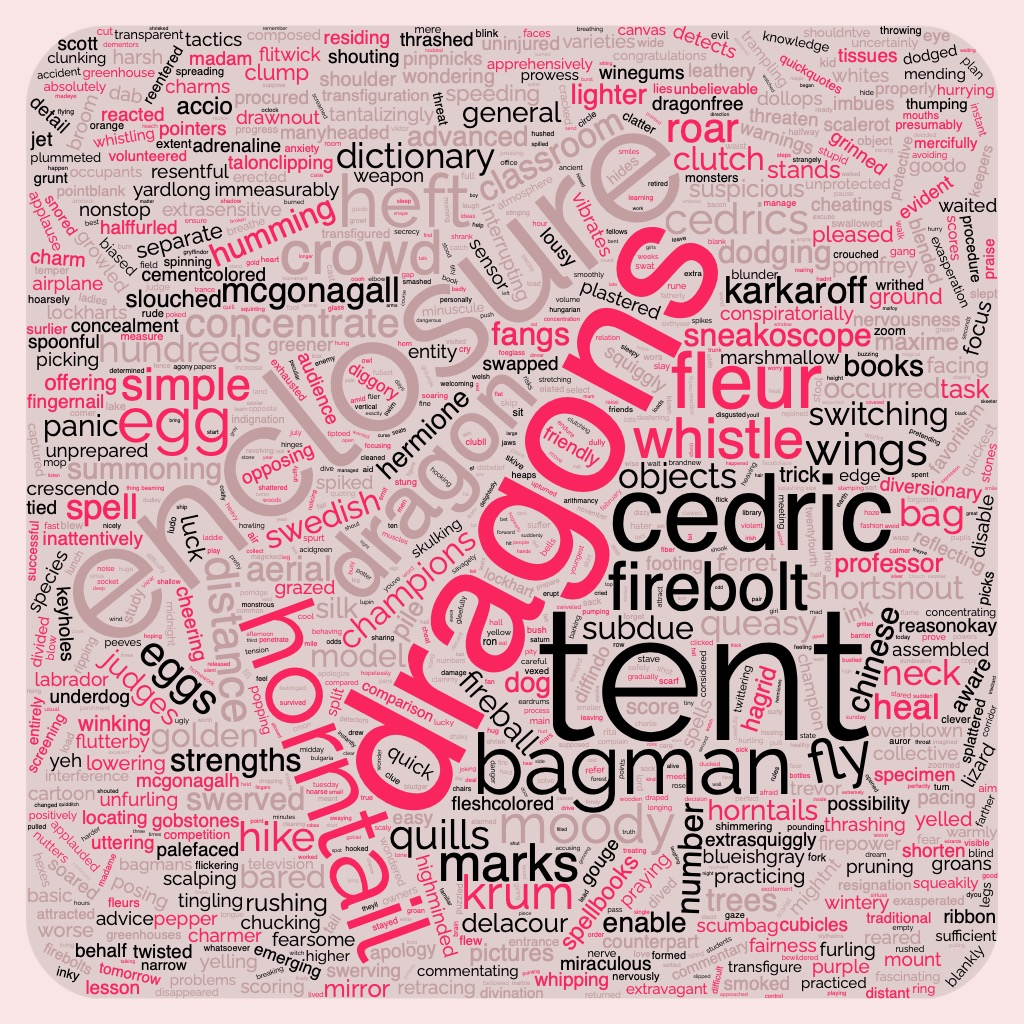

Values plotted in this chart, from the file beside it:
33391, ron
44232, hermione
8388, dumbledore
2787, weasley
38033, hagrid
86249, moody
41807, professor
4754, crouch
10146, wand
17693, potter
169918, cedric
135340, bagman
6151, snape
11614, room
8657, sirius
1111, dark
73586, krum
2191, turned
1144, hogwarts
15754, table
3287, great
25993, hall
1095, large
1095, people
4227, front
4194, door
1917, knew
10992, good
7610, felt
1095, feet
7077, yeah
58683, karkaroff
3889, moment
2222, three
5919, left
5807, robes
5807, magical
273, hands
12583, pulled
1144, cup
5663, malfoy
12181, fire
3382, course
4576, staring
845, suddenly
1769, wizards
7259, hear
2222, find
6864, second
10162, thing
6764, inside
8388, school
9152, walked
3538, hair
7308, side
3382, talking
2903, black
2288, night
1691, began
1144, forward
8710, stood
... 1,189 more rows
